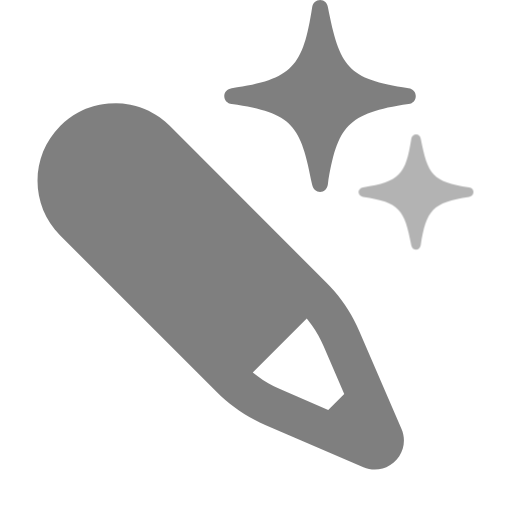
t = 0.00 s
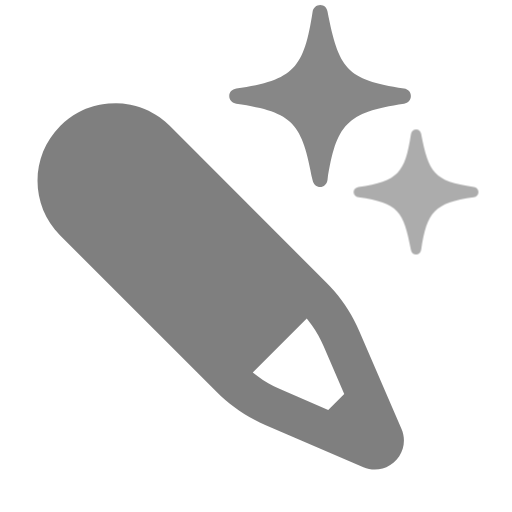
t = 0.25 s
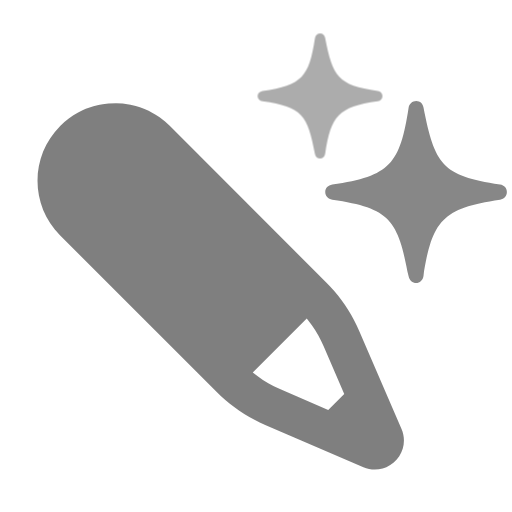
t = 0.75 s
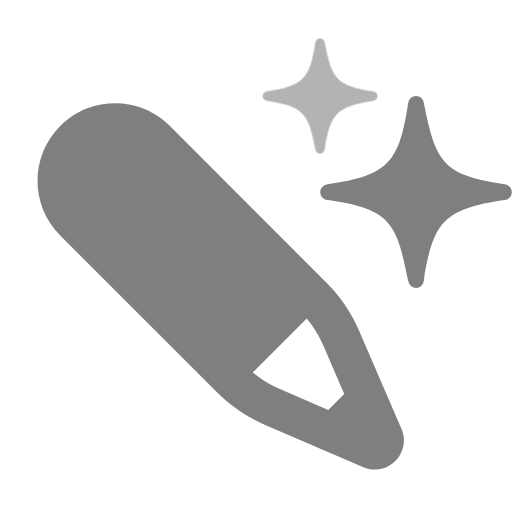
t = 1.00 s
t = 1.25 s: frame unchanged from t = 0.75 s, image omitted
t = 1.75 s: frame unchanged from t = 0.25 s, image omitted

The animated SVG that drew these frames (rendered in a browser with its animation timeline set to each time). Animation: 2 CSS @keyframes rules; one cycle of 2.00 s, repeats indefinitely.

<svg xmlns="http://www.w3.org/2000/svg" viewBox="0 0 16 16">
  <style>
    .sparkle1, .sparkle2 {
      transform-box: fill-box;
      transform-origin: center;
    }

    .sparkle1 {
      animation: sparkle1Pulse 2s ease-in-out infinite;
    }

    .sparkle2 {
      animation: sparkle2Pulse 2s ease-in-out infinite;
      transform: translate(3px, 3px);
    }

    @keyframes sparkle1Pulse {
      0%, 100% {
        transform: scale(1);
        opacity: 0.5;
      }
      50% {
        transform: scale(0.6);
        opacity: 0.3;
      }
    }

    @keyframes sparkle2Pulse {
      0%, 100% {
        transform: translate(3px, 3px) scale(0.6);
        opacity: 0.3;
      }
      50% {
        transform: translate(3px, 3px) scale(1);
        opacity: 0.5;
      }
    }
  </style>
  <g fill="#000000">
    <!-- Large sparkle -->
    <path class="sparkle1" d="M10.00 6c0.127 0 0.225-0.091 0.246-0.232c0.288-1.812 0.611-2.24 2.522-2.515c0.141-0.021 0.225-0.12 0.225-0.253c0-0.127-0.084-0.225-0.225-0.246c-1.918-0.274-2.157-0.681-2.522-2.536C10.226 0.091 10.135 0 10.008 0c-0.133 0-0.232 0.091-0.253 0.225c-0.288 1.848-0.604 2.255-2.515 2.53C7.1 2.782 7.008 2.874 7.008 3c0 0.133 0.092 0.232 0.232 0.253c1.918 0.274 2.164 0.674 2.515 2.522C9.783 5.916 9.882 6 10.008 6z"/>

    <!-- Second sparkle (same size as sparkle1, positioned at original sparkle2 location) -->
    <path class="sparkle2" d="M10.00 6c0.127 0 0.225-0.091 0.246-0.232c0.288-1.812 0.611-2.24 2.522-2.515c0.141-0.021 0.225-0.12 0.225-0.253c0-0.127-0.084-0.225-0.225-0.246c-1.918-0.274-2.157-0.681-2.522-2.536C10.226 0.091 10.135 0 10.008 0c-0.133 0-0.232 0.091-0.253 0.225c-0.288 1.848-0.604 2.255-2.515 2.53C7.1 2.782 7.008 2.874 7.008 3c0 0.133 0.092 0.232 0.232 0.253c1.918 0.274 2.164 0.674 2.515 2.522C9.783 5.916 9.882 6 10.008 6z"/>

    <!-- Wand -->
    <path opacity="0.5" d="M2.92 3.319l0.156-0.04l0.132-0.025l0.183-0.022l0.237-0.008l0.205 0.012l0.244 0.037l0.165 0.04l0.131 0.04l0.126 0.047l0.145 0.064l0.22 0.12l0.124 0.083l0.17 0.132l0.145 0.134l4.9 4.9l0.106 0.109l0.136 0.151c0.321 0.372 0.585 0.793 0.78 1.247l1.323 3.069c0.199 0.46-0.013 0.994-0.474 1.192c-0.076 0.033-0.156 0.055-0.237 0.066l-0.122 0.008c-0.122 0-0.245-0.024-0.359-0.074l-3.069-1.323c-0.453-0.196-0.874-0.459-1.246-0.78c-0.09-0.078-0.176-0.158-0.26-0.242l-4.9-4.9c-0.945-0.945-0.945-2.477 0-3.422l0.131-0.122c0.18-0.155 0.376-0.279 0.583-0.373l0.087-0.037c0.078-0.032 0.158-0.06 0.239-0.083zM9.586 9.951l-1.687 1.687c0.203 0.167 0.424 0.311 0.659 0.43l0.208 0.099l1.491 0.643l0.5-0.5l-0.643-1.491c-0.101-0.235-0.226-0.457-0.374-0.664l-0.154-0.202z"/>
  </g>
</svg>
